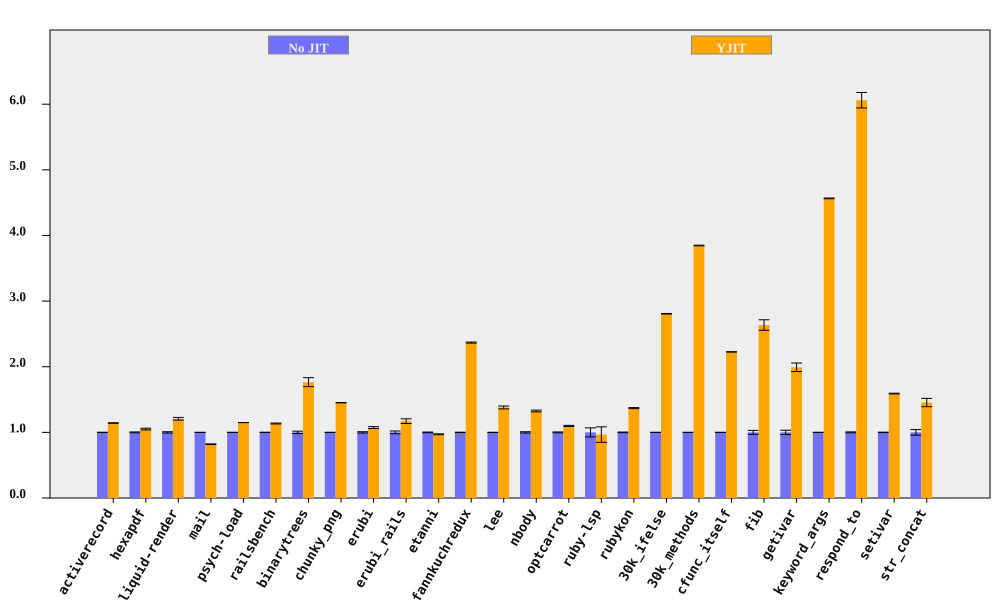

Values plotted in this chart, from the file beside it:
bench, No JIT (ms), No JIT RSD, YJIT (ms), YJIT RSD, YJIT spd, YJIT spd RSD, % in YJIT
activerecord, 375.9, 0.201, 329.1, 0.2382, 1.142, 0.3116, 90.49
hexapdf, 8207, 0.6781, 7813, 1.027, 1.05, 1.231, 88.67
liquid-render, 542.2, 0.9526, 449.1, 1.421, 1.207, 1.711, 87.32
mail, 471.5, 0.1113, 575.4, 0.6636, 0.8193, 0.6729, 98.53
psych-load, 7569, 0.04253, 6586, 0.09154, 1.149, 0.1009, 99.99
railsbench, 7474, 0.2674, 6586, 0.5639, 1.135, 0.6241, 90.14
binarytrees, 1014, 1.815, 574.8, 3.435, 1.765, 3.885, 100
chunky_png, 2388, 0.1408, 1645, 0.05479, 1.452, 0.1511, 100
erubi, 842.3, 0.9917, 785.3, 0.9572, 1.073, 1.378, 100
erubi_rails, 61.86, 2.082, 52.84, 2.225, 1.171, 3.048, 87.1
etanni, 1189, 0.5184, 1224, 0.5377, 0.9708, 0.7469, 7.028
fannkuchredux, 13961, 0.2939, 5896, 0.1722, 2.368, 0.3407, 100
lee, 3411, 0.0647, 2473, 1.575, 1.38, 1.576, 99.97
nbody, 300.1, 0.9848, 226.4, 0.2065, 1.326, 1.006, 100
optcarrot, 16896, 0.6754, 15387, 0.4153, 1.098, 0.7929, 96.71
ruby-lsp, 220.1, 6.851, 227.9, 10.12, 0.9658, 12.22, 64.88
rubykon, 33663, 0.5015, 24576, 0.2778, 1.37, 0.5733, 99.89
30k_ifelse, 6630, 0.1426, 2362, 0.05063, 2.807, 0.1514, 100
30k_methods, 20014, 0.1098, 5203, 0.06063, 3.847, 0.1254, 100
cfunc_itself, 270.5, 0.06709, 121.5, 0.01874, 2.226, 0.06965, 100
fib, 594.5, 3.036, 225.6, 0.003434, 2.635, 3.036, 100
getivar, 235.7, 3.265, 118.4, 0.008111, 1.992, 3.265, 100
keyword_args, 716.3, 0.126, 156.9, 0.01639, 4.565, 0.127, 100
respond_to, 692.7, 0.7252, 114.3, 1.803, 6.061, 1.943, 100
setivar, 179.3, 0.3584, 112.7, 0.005233, 1.591, 0.3584, 100
str_concat, 171.9, 4.238, 118.2, 1.012, 1.454, 4.357, 99.9
